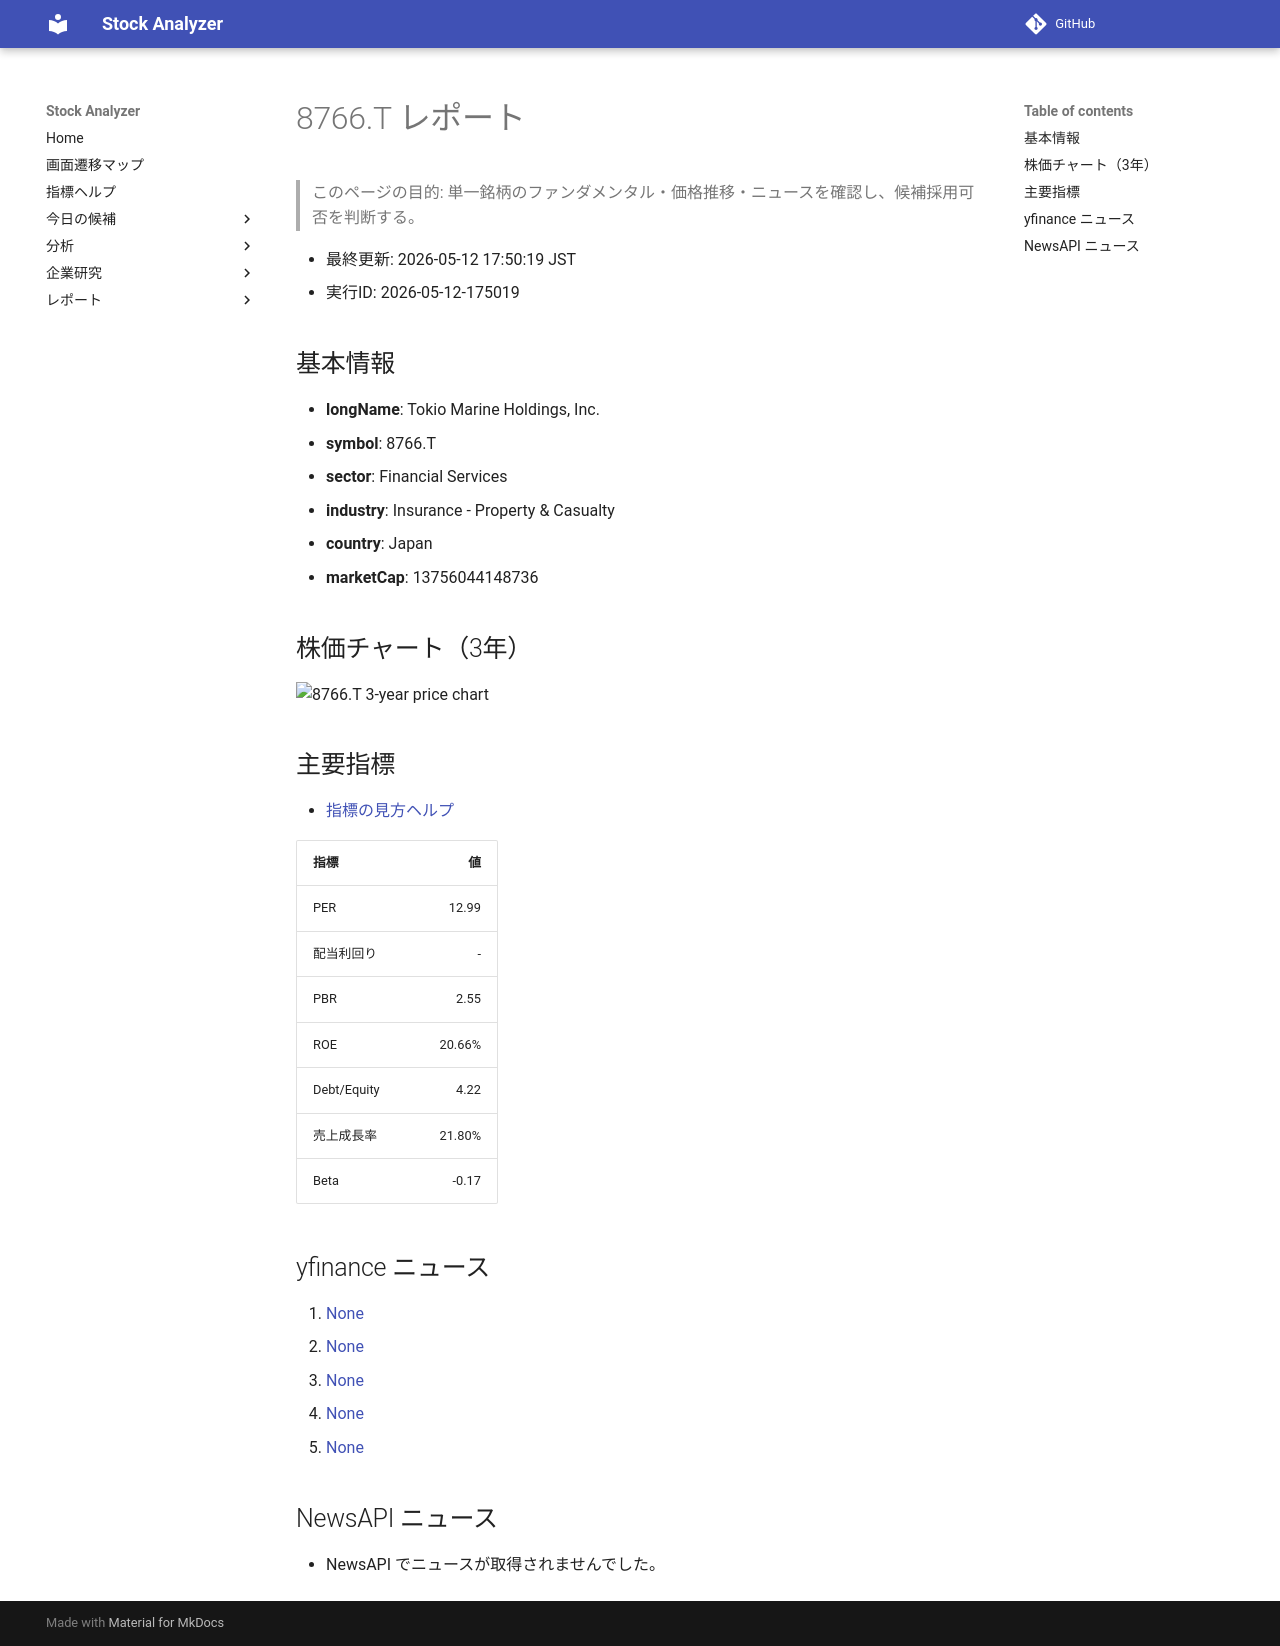

repository: Yumi-note/Making-APP · page: reports/2026-05-12/175019/8766_T/index.html · generator: mkdocs

# 8766.T レポート

> このページの目的: 単一銘柄のファンダメンタル・価格推移・ニュースを確認し、候補採用可否を判断する。

- 最終更新: 2026-05-12 17:50:19 JST
- 実行ID: 2026-05-12-175019

## 基本情報

- **longName**: Tokio Marine Holdings, Inc.
- **symbol**: 8766.T
- **sector**: Financial Services
- **industry**: Insurance - Property & Casualty
- **country**: Japan
- **marketCap**: 13756044148736

## 株価チャート（3年）

![8766.T 3-year price chart](8766_T_3y.png)

## 主要指標

- [指標の見方ヘルプ](../../../../indicators.md)

| 指標 | 値 |
|---|---:|
| PER | 12.99 |
| 配当利回り | - |
| PBR | 2.55 |
| ROE | 20.66% |
| Debt/Equity | 4.22 |
| 売上成長率 | 21.80% |
| Beta | -0.17 |

## yfinance ニュース

1. [None](None)
2. [None](None)
3. [None](None)
4. [None](None)
5. [None](None)

## NewsAPI ニュース

- NewsAPI でニュースが取得されませんでした。
